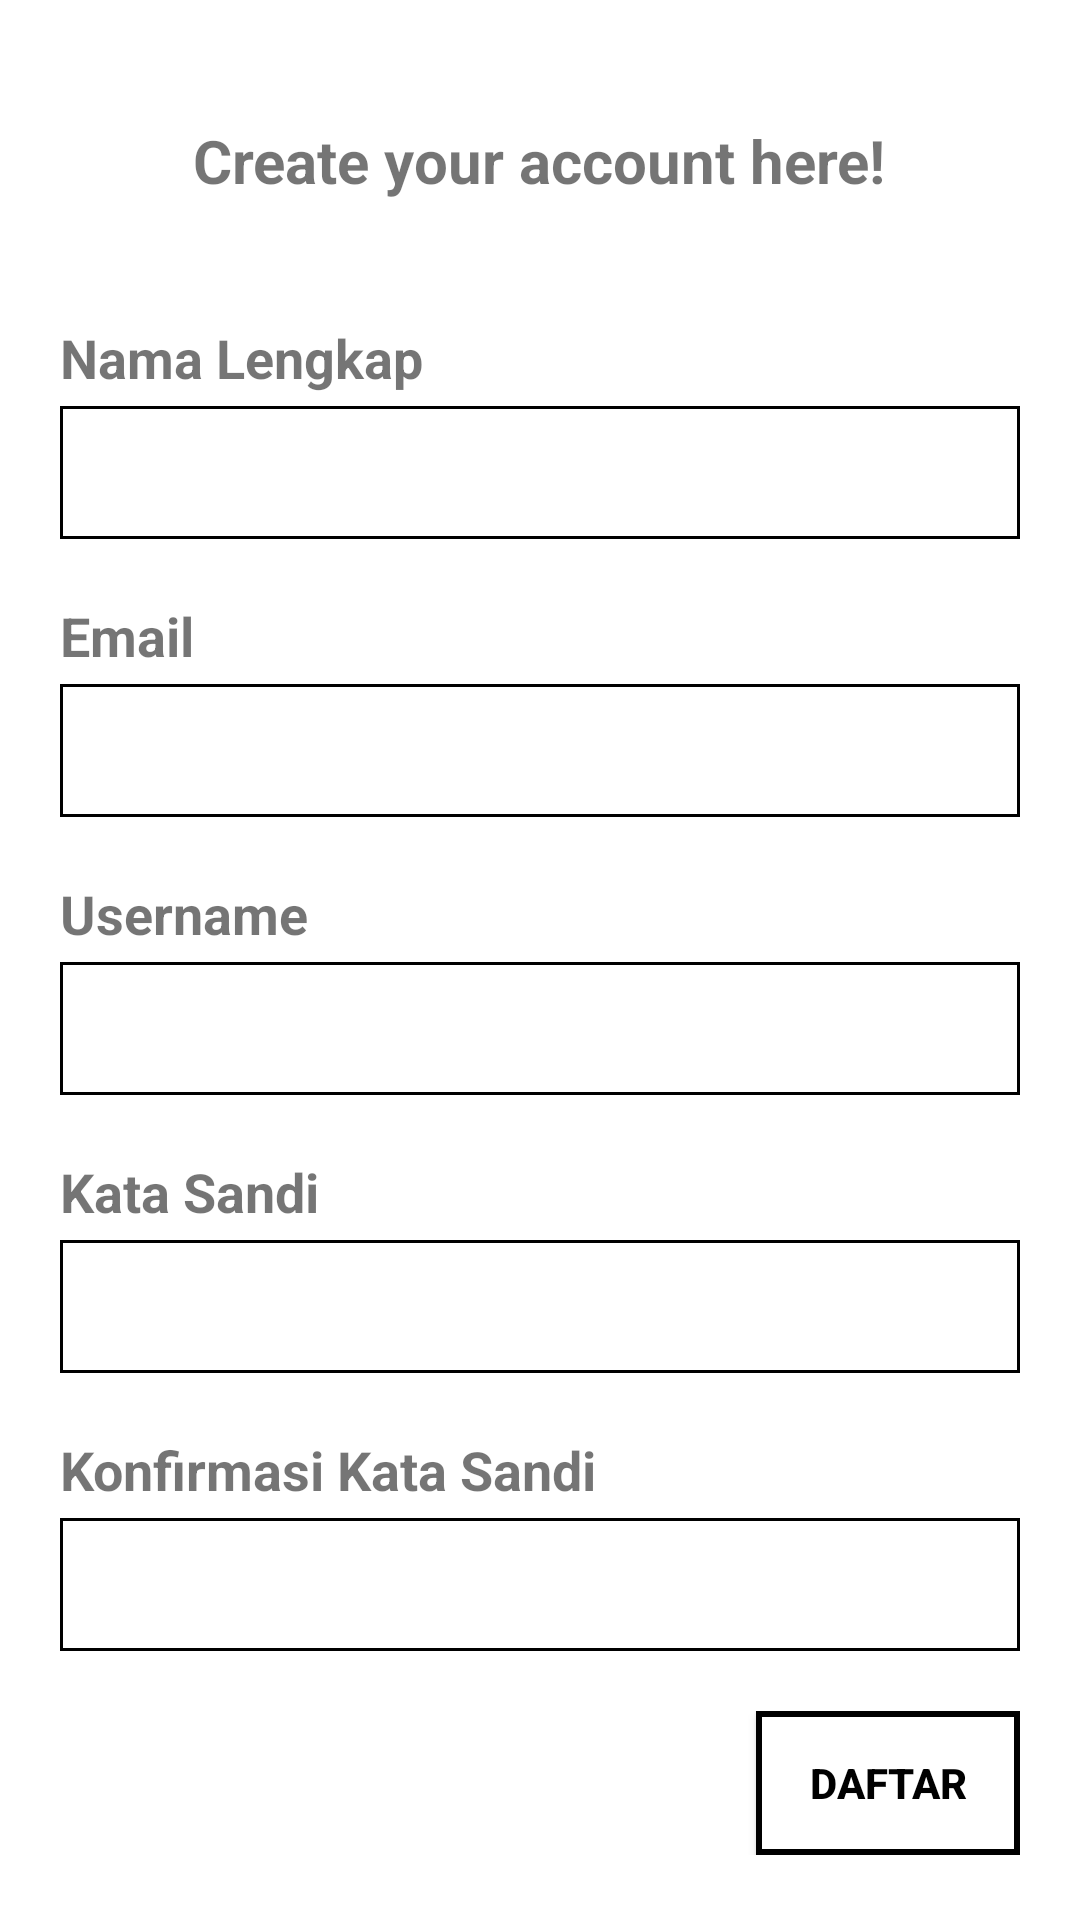

This screen was rendered from an Android layout file. Write that file and the resources it references.
<!-- AndroidManifest.xml: application theme Theme.QuizzPartner -->
<!-- res/layout/activity_register.xml -->
<?xml version="1.0" encoding="utf-8"?>
<LinearLayout xmlns:android="http://schemas.android.com/apk/res/android"
    xmlns:app="http://schemas.android.com/apk/res-auto"
    xmlns:tools="http://schemas.android.com/tools"
    android:id="@+id/main"
    android:layout_width="match_parent"
    android:layout_height="match_parent"
    tools:context=".ui.RegisterActivity">

    <LinearLayout
        android:layout_centerVertical="true"
        android:orientation="vertical"
        android:paddingVertical="10dp"
        android:paddingHorizontal="20dp"
        android:layout_width="match_parent"
        android:layout_height="wrap_content">

        <RelativeLayout
            android:paddingVertical="30dp"
            android:layout_width="match_parent"
            android:layout_height="wrap_content">
            <TextView
                android:layout_centerHorizontal="true"
                android:textStyle="bold"
                android:textSize="20dp"
                android:text="Create your account here!"
                android:layout_width="wrap_content"
                android:layout_height="wrap_content"/>
        </RelativeLayout>

        <LinearLayout
            android:orientation="vertical"
            android:paddingVertical="10dp"
            android:layout_width="match_parent"
            android:layout_height="wrap_content">
            <TextView
                android:textSize="18dp"
                android:textStyle="bold"
                android:text="Nama Lengkap"
                android:layout_width="match_parent"
                android:layout_height="wrap_content" />
            <EditText
                android:layout_marginTop="4dp"
                android:background="@drawable/ic_edit_text"
                android:id="@+id/editTextFullName"
                android:layout_width="match_parent"
                android:layout_height="wrap_content" />
        </LinearLayout>

        <LinearLayout
            android:orientation="vertical"
            android:paddingVertical="10dp"
            android:layout_width="match_parent"
            android:layout_height="wrap_content">
            <TextView
                android:textSize="18dp"
                android:textStyle="bold"
                android:text="Email"
                android:layout_width="match_parent"
                android:layout_height="wrap_content" />
            <EditText
                android:layout_marginTop="4dp"
                android:background="@drawable/ic_edit_text"
                android:id="@+id/editTextEmail"
                android:layout_width="match_parent"
                android:layout_height="wrap_content" />
        </LinearLayout>

        <LinearLayout
            android:orientation="vertical"
            android:paddingVertical="10dp"
            android:layout_width="match_parent"
            android:layout_height="wrap_content">
            <TextView
                android:textSize="18dp"
                android:textStyle="bold"
                android:text="Username"
                android:layout_width="match_parent"
                android:layout_height="wrap_content" />
            <EditText
                android:layout_marginTop="4dp"
                android:background="@drawable/ic_edit_text"
                android:id="@+id/editTextUsername"
                android:layout_width="match_parent"
                android:layout_height="wrap_content" />
        </LinearLayout>

        <LinearLayout
            android:orientation="vertical"
            android:paddingVertical="10dp"
            android:layout_width="match_parent"
            android:layout_height="wrap_content">
            <TextView
                android:textSize="18dp"
                android:textStyle="bold"
                android:text="Kata Sandi"
                android:layout_width="match_parent"
                android:layout_height="wrap_content" />
            <EditText
                android:inputType="textPassword"
                android:layout_marginTop="4dp"
                android:background="@drawable/ic_edit_text"
                android:id="@+id/editTextPassword"
                android:layout_width="match_parent"
                android:layout_height="wrap_content" />
        </LinearLayout>

        <LinearLayout
            android:orientation="vertical"
            android:paddingVertical="10dp"
            android:layout_width="match_parent"
            android:layout_height="wrap_content">
            <TextView
                android:textSize="18dp"
                android:textStyle="bold"
                android:text="Konfirmasi Kata Sandi"
                android:layout_width="match_parent"
                android:layout_height="wrap_content" />
            <EditText
                android:inputType="textPassword"
                android:layout_marginTop="4dp"
                android:background="@drawable/ic_edit_text"
                android:id="@+id/editTextConfirmPassword"
                android:layout_width="match_parent"
                android:layout_height="wrap_content" />
        </LinearLayout>

        <RelativeLayout
            android:orientation="vertical"
            android:paddingVertical="10dp"
            android:layout_width="match_parent"
            android:layout_height="wrap_content">
            <androidx.appcompat.widget.AppCompatButton
                android:id="@+id/buttonRegister"
                android:layout_alignParentRight="true"
                android:textColor="@color/black"
                android:textStyle="bold"
                android:background="@drawable/retro_button"
                android:text="@string/label_button_register"
                android:layout_width="wrap_content"
                android:layout_height="wrap_content" />
        </RelativeLayout>

        <RelativeLayout
            android:layout_width="match_parent"
            android:layout_height="wrap_content">
            <TextView
                android:id="@+id/textViewLogin"
                android:textStyle="bold"
                android:layout_alignParentRight="true"
                android:text="Sudah punya akun? Login disini!"
                android:layout_width="wrap_content"
                android:layout_height="wrap_content"/>
        </RelativeLayout>

    </LinearLayout>

</LinearLayout>
<!-- resources referenced by this layout -->
<resources>
  <color name="black">#000000</color>
  <!-- drawable ic_edit_text (drawable) -->
  <shape xmlns:android="http://schemas.android.com/apk/res/android"
      android:shape="rectangle">
  
      <solid android:color="#FFFFFF"/> 
      <stroke
          android:width="1dp"
          android:color="#000000" /> 
      <padding
          android:left="16dp"
          android:top="10dp"
          android:right="16dp"
          android:bottom="10dp" />
  </shape>
  <!-- drawable retro_button (drawable) -->
  <shape xmlns:android="http://schemas.android.com/apk/res/android"
      android:shape="rectangle">
  
      <solid android:color="#FFFFFF"/> 
      <stroke
          android:width="2dp"
          android:color="#000000" /> 
      <padding
          android:left="16dp"
          android:top="10dp"
          android:right="16dp"
          android:bottom="10dp" />
  </shape>
  <string name="label_button_register">DAFTAR</string>
  <style name="Theme.QuizzPartner" parent="Base.Theme.QuizzPartner" />
  <style name="Base.Theme.QuizzPartner" parent="Theme.MaterialComponents.DayNight.NoActionBar">
          
          
          
          <item name="colorPrimary">@android:color/white</item>
          <item name="colorAccent">@android:color/darker_gray</item>
          <item name="colorPrimaryDark">@android:color/white</item>
      </style>
</resources>
